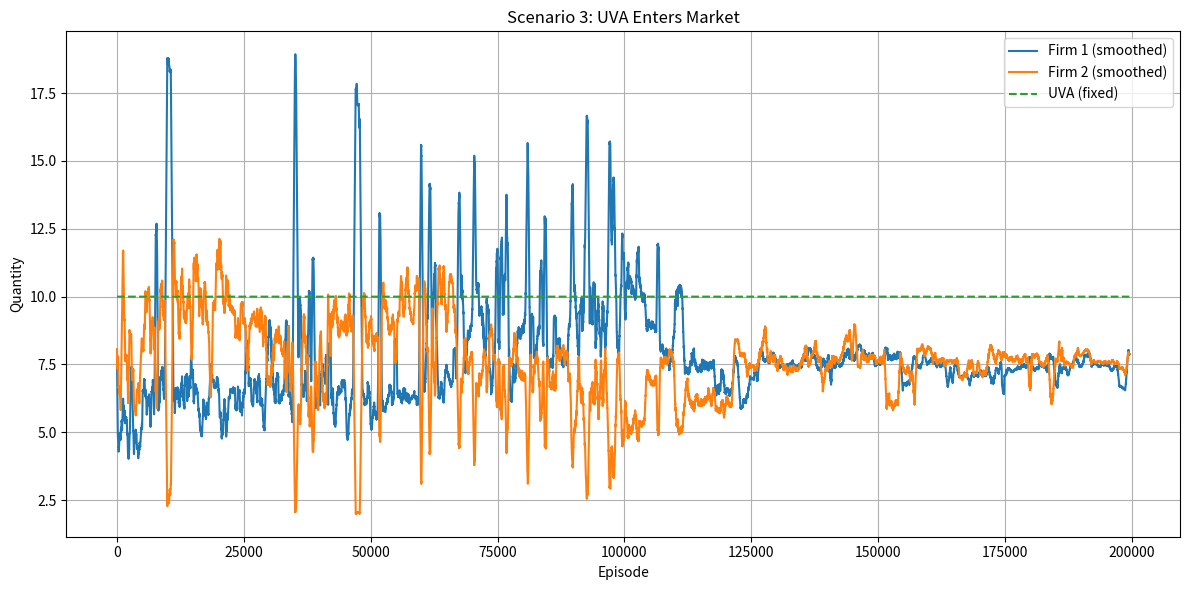

The matplotlib source for this figure:
import numpy as np
import random
import matplotlib.pyplot as plt

class CournotAgent:
    def __init__(self, max_quantity, delta_n, alpha, epsilon, epsilon_decay, min_epsilon):
        self.max_q = max_quantity
        self.delta_n = delta_n
        self.alpha = alpha
        self.epsilon = epsilon
        self.epsilon_decay = epsilon_decay
        self.min_epsilon = min_epsilon

        self.action_space = list(range(-delta_n, delta_n + 1))
        self.q_table = {}
        self.history = []

    def get_q(self, state, action):
        return self.q_table.get((state, action), 0.0)

    def choose_action(self, state):
        legal_actions = self.get_legal_actions(state)
        if random.random() < self.epsilon:
            action = random.choice(legal_actions)
        else:
            q_values = [self.get_q(state, a) for a in legal_actions]
            max_q = max(q_values)
            best_actions = [a for a, q in zip(legal_actions, q_values) if q == max_q]
            action = random.choice(best_actions)
        self.history.append(state[0] + action)
        return action

    def update(self, state, action, reward, next_state):
        old_q = self.get_q(state, action)
        max_next_q = max([self.get_q(next_state, a) for a in self.get_legal_actions(next_state)])
        new_q = old_q + self.alpha * (reward - old_q)
        self.q_table[(state, action)] = new_q

    def decay_epsilon(self):
        self.epsilon = max(self.min_epsilon, self.epsilon * self.epsilon_decay)

    def get_legal_actions(self, state):
        current_q = state[0]
        return [a for a in self.action_space if 0 <= current_q + a <= self.max_q]

def price_function(a, b, q_total):
    return a * q_total + b

def get_profits_three_firms(q1, q2, q3, a, b, c1, c2, c3):
    P = price_function(a, b, q1 + q2 + q3)
    profit1 = P * q1 - c1 * q1
    profit2 = P * q2 - c2 * q2
    profit3 = P * q3 - c3 * q3
    return profit1, profit2, profit3

# Main simulation loop for scenario 3 (UVA as fixed third firm)
def run_cournot_simulation_with_uva(num_episodes, max_q, delta_n, a, b, c1, c2, c3,
                                    alpha, epsilon, epsilon_decay, min_epsilon,
                                    Q_UVA, initial_q1=None, initial_q2=None):
    agent1 = CournotAgent(max_q, delta_n, alpha, epsilon, epsilon_decay, min_epsilon)
    agent2 = CournotAgent(max_q, delta_n, alpha, epsilon, epsilon_decay, min_epsilon)

    q1 = initial_q1 if initial_q1 is not None else max_q // 2
    q2 = initial_q2 if initial_q2 is not None else max_q // 2
    q3 = Q_UVA

    count = 0
    for episode in range(num_episodes):
        percentage = ((episode + 1) * 100) // num_episodes
        if percentage > count:
            count = percentage
            print(count, end=" ", flush=True)

        state1 = (q1, q2, q3)
        state2 = (q2, q1, q3)

        action1 = agent1.choose_action(state1)
        action2 = agent2.choose_action(state2)

        q1_new = q1 + action1
        q2_new = q2 + action2
        q3 = Q_UVA  # Fixed UVA supply

        reward1, reward2, _ = get_profits_three_firms(q1_new, q2_new, q3, a, b, c1, c2, c3)

        next_state1 = (q1_new, q2_new, q3)
        next_state2 = (q2_new, q1_new, q3)

        agent1.update(state1, action1, reward1, next_state1)
        agent2.update(state2, action2, reward2, next_state2)

        agent1.decay_epsilon()
        agent2.decay_epsilon()

        q1, q2 = q1_new, q2_new

    print()
    return agent1.history, agent2.history, [Q_UVA] * num_episodes

def plot_quantities_three_firms(q1_hist, q2_hist, q3_hist, title="Cournot Learning with UVA", window=500):
    q1_smooth = np.convolve(q1_hist, np.ones(window)/window, mode='valid')
    q2_smooth = np.convolve(q2_hist, np.ones(window)/window, mode='valid')
    q3_smooth = q3_hist[window-1:]

    plt.figure(figsize=(12, 6))
    plt.plot(q1_smooth, label="Firm 1 (smoothed)")
    plt.plot(q2_smooth, label="Firm 2 (smoothed)")
    plt.plot(q3_smooth, label="UVA (fixed)", linestyle='--')
    plt.xlabel("Episode")
    plt.ylabel("Quantity")
    plt.title(title)
    plt.legend()
    plt.grid(True)
    plt.tight_layout()
    plt.show()

if __name__ == "__main__":
    print("Running Scenario 3: UVA enters market with fixed quantity")

    q1_hist, q2_hist, q3_hist = run_cournot_simulation_with_uva(
        num_episodes=200000,
        max_q=20,
        delta_n=2,
        a=-1,
        b=40,
        c1=6,
        c2=6,
        c3=6,         # Not used for UVA since supply is fixed, but required by profit function
        alpha=0.1,
        epsilon=1.0,
        epsilon_decay=0.995,
        min_epsilon=0.05,
        Q_UVA=10      # UVA's fixed market supply
    )

    plot_quantities_three_firms(q1_hist, q2_hist, q3_hist, title="Scenario 3: UVA Enters Market", window=500)

# UVA Supply Shifts Market Competition
# UVA adds 10 units of supply regardless of what the firms do.
# This increases total market supply, which lowers the price (because price depends on total quantity: 

# So the two firms have less incentive to produce large quantities, as profits are squeezed.
# Result: They learn to produce less than they would in a normal 2-firm Cournot setup.

# In the 2 Firm setup the 2 firms produce at 10-12, while here its much lower due to the UVA supply.
# This is consistent with Cournot equilibrium logic: a public supplier with fixed output and zero/low cost crowds out some private production.